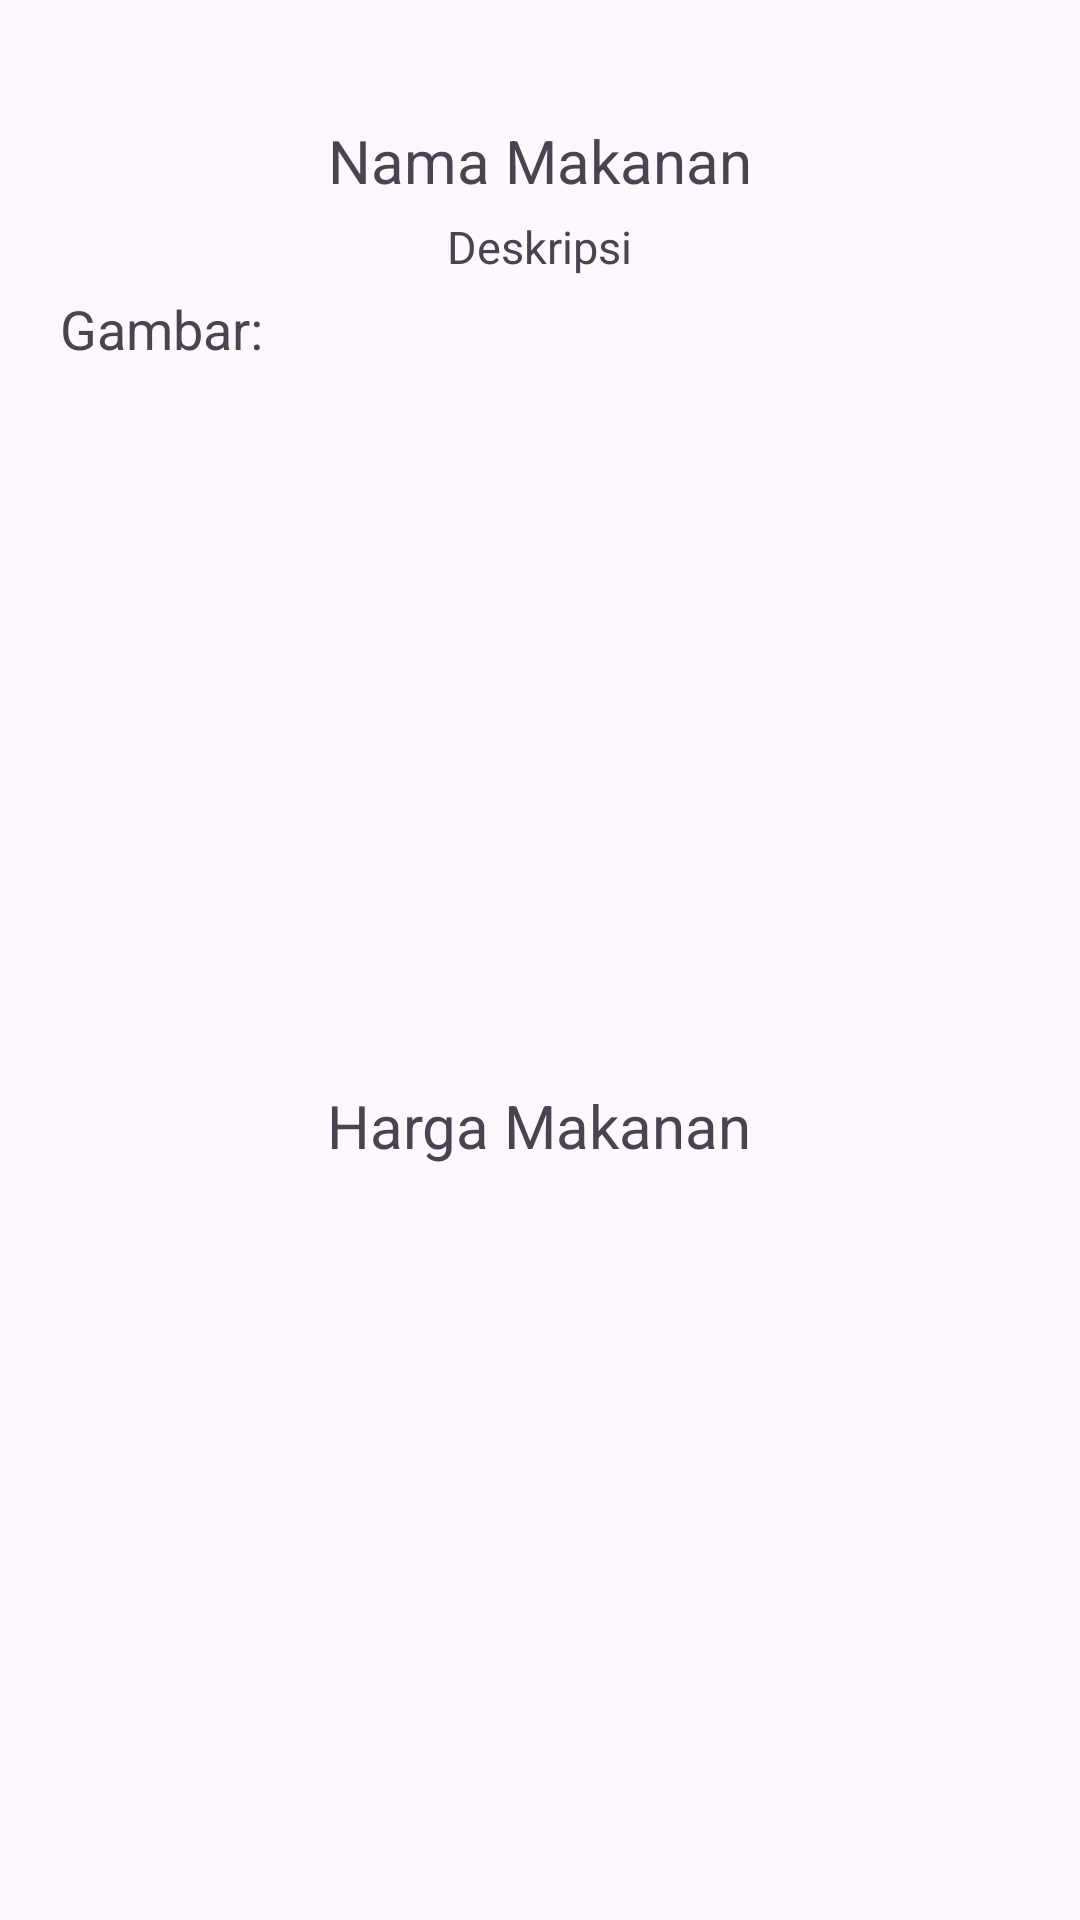

Produce the Android XML layout that renders to this screen, including the resource entries it uses.
<!-- AndroidManifest.xml: application theme Theme.LatihanRv -->
<!-- res/layout/activity_detail_makanan.xml -->
<?xml version="1.0" encoding="utf-8"?>
<LinearLayout
    xmlns:android="http://schemas.android.com/apk/res/android"
    xmlns:app="http://schemas.android.com/apk/res-auto"
    xmlns:tools="http://schemas.android.com/tools"
    android:id="@+id/main"
    android:layout_width="match_parent"
    android:layout_height="match_parent"
    tools:context=".DetailMakanan"
    android:orientation="vertical">

    <LinearLayout
        android:layout_width="match_parent"
        android:layout_height="match_parent"
        android:layout_margin="20sp"
        android:orientation="vertical">

        <TextView
            android:layout_marginTop="20sp"
            android:textAlignment="center"
            android:text="Nama Makanan"
            android:textSize="20sp"
            android:id="@+id/tvNamaMakananDetail"
            android:layout_width="wrap_content"
            android:layout_height="wrap_content"
            android:layout_gravity="center"/>

        <TextView
            android:layout_marginTop="5sp"
            android:text="Deskripsi"
            android:textSize="15dp"
            android:id="@+id/tvLevelMakananDetail"
            android:layout_width="wrap_content"
            android:layout_height="wrap_content"
            android:layout_gravity="center"/>

        <TextView
            android:layout_marginTop="5sp"
            android:text="Gambar: "
            android:textSize="18dp"
            android:layout_width="wrap_content"
            android:layout_height="wrap_content"/>

        <ImageView
            android:layout_margin="5dp"
            android:layout_width="225dp"
            android:layout_height="225dp"
            android:id="@+id/imgMakananDetail"
            android:layout_gravity="center"
            android:scaleType="centerCrop"/>

        <TextView
            android:layout_marginTop="5sp"
            android:text="Harga Makanan"
            android:textSize="20dp"
            android:id="@+id/tvHargaMakananDetail"
            android:layout_width="wrap_content"
            android:layout_height="wrap_content"
            android:layout_gravity="center"/>
    </LinearLayout>
</LinearLayout>
<!-- resources referenced by this layout -->
<resources>
  <style name="Theme.LatihanRv" parent="Base.Theme.LatihanRv" />
  <style name="Base.Theme.LatihanRv" parent="Theme.Material3.DayNight.NoActionBar">
          
          
      </style>
</resources>
